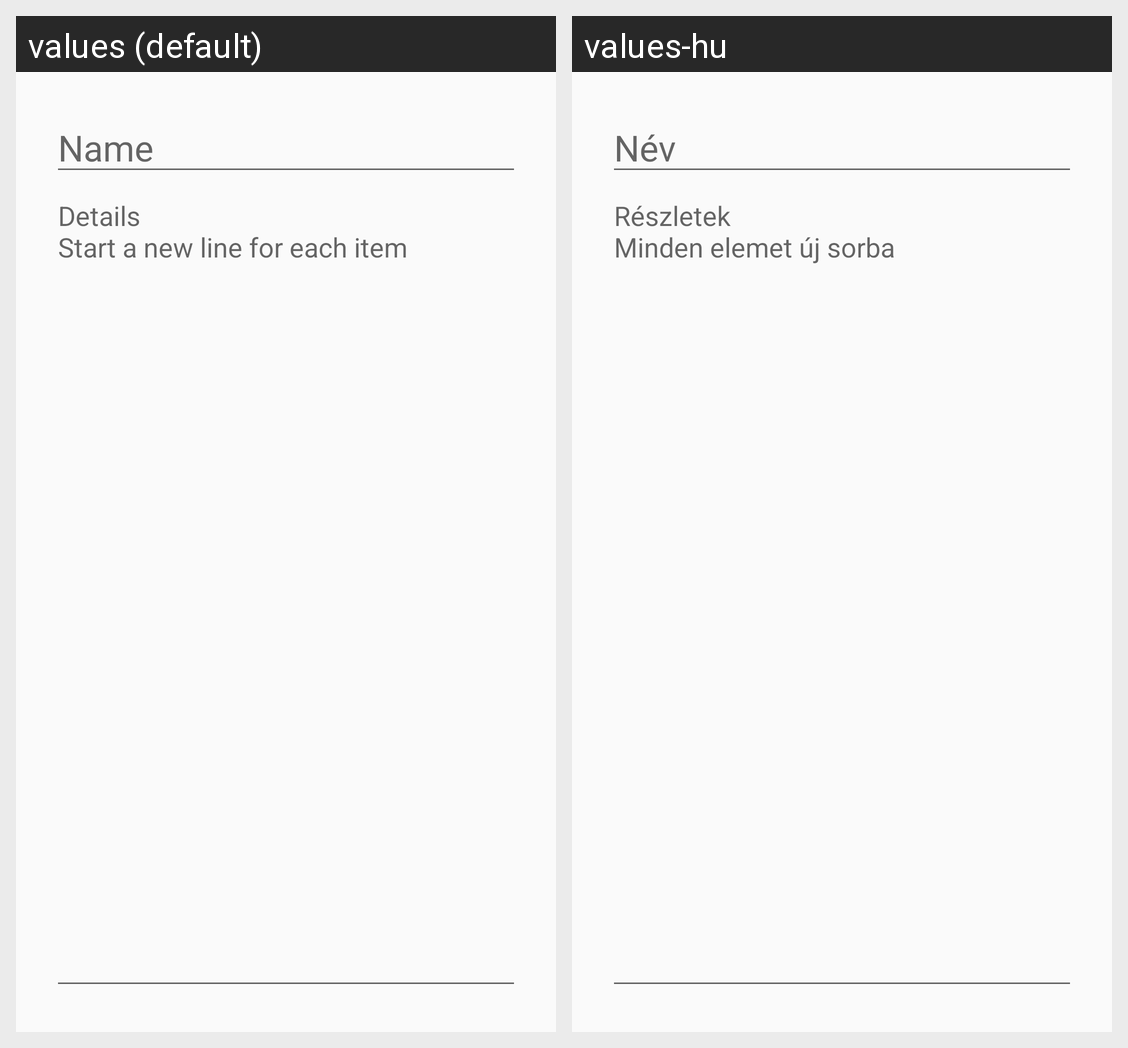

Strings drawn on this Android screen and how each of the app's shown locales translates them:
Android screen res/layout/dialog_edit_shopping_list.xml rendered under 2 locales, left to right: values (default), values-hu. Device: Nexus 5 (rendered at 1080×1920; each locale shown at half size, 540×960, under a caption strip naming it); theme AppTheme.
Strings drawn on this screen, with the default value and each locale's value (text and hints the layout hard-codes, and strings that could not be matched under every locale, appear in the picture but are not listed):

name
  values: Name
  values-hu: Név

details
  values: Details 
      Start a new line for each item
  values-hu: Részletek 
      Minden elemet új sorba
